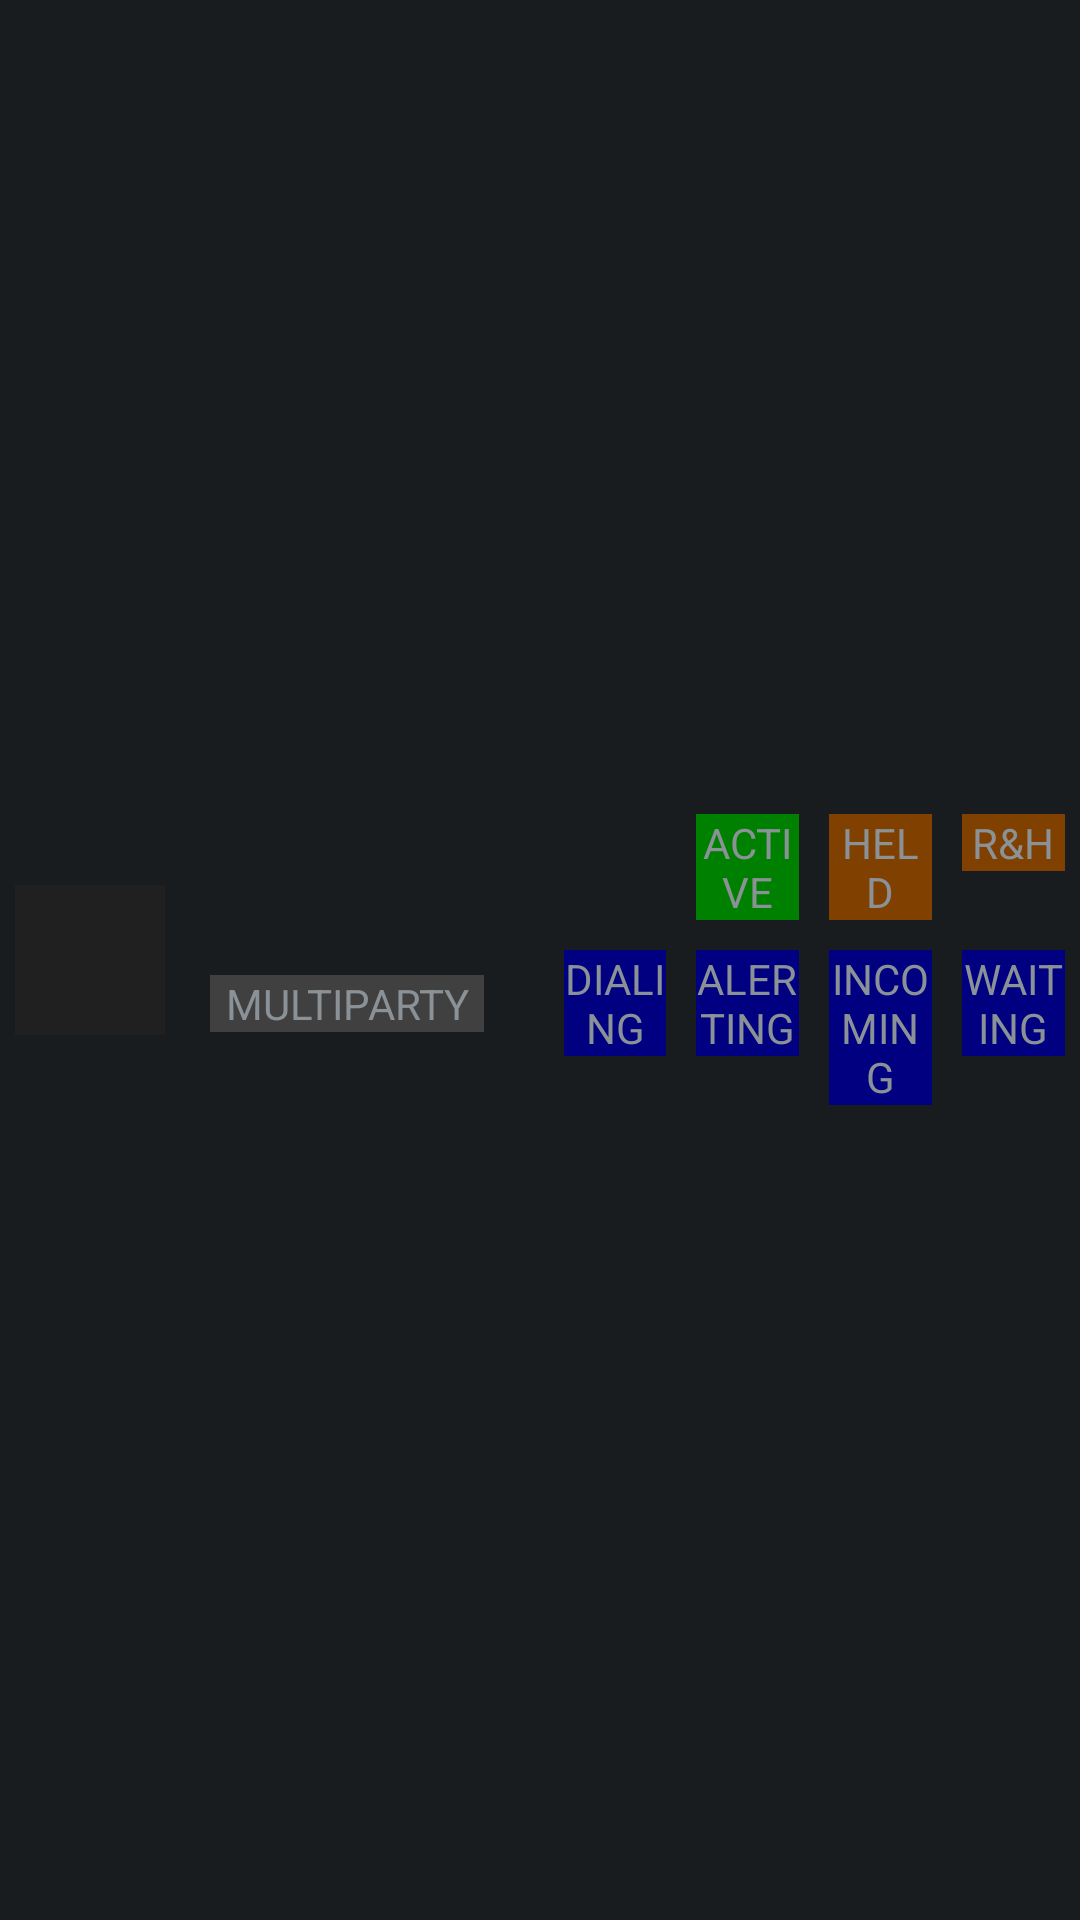

This screen was rendered from an Android layout file. Write that file and the resources it references.
<!-- AndroidManifest.xml: application theme AppTheme -->
<!-- res/layout/call_view.xml -->
<LinearLayout xmlns:android="http://schemas.android.com/apk/res/android"
    xmlns:tools="http://schemas.android.com/tools"
    android:layout_width="match_parent"
    android:layout_height="wrap_content"
    android:gravity="center_vertical"
    android:orientation="horizontal" >

    <TextView
        android:id="@+id/call_id"
        android:layout_width="50dip"
        android:layout_height="50dip"
        android:layout_marginTop="5dp"
        android:layout_marginBottom="5dp"
        android:layout_marginLeft="5dp"
        android:layout_marginRight="10dp"
        android:gravity="center|center_vertical"
        android:background="@color/call_unknown"
        android:textAppearance="?android:attr/textAppearanceLarge" />

    <LinearLayout
        android:layout_width="0dp"
        android:layout_height="wrap_content"
        android:layout_weight=".4"
        android:orientation="vertical" >

        <LinearLayout
            android:layout_width="match_parent"
            android:layout_height="wrap_content"
            android:gravity="center_vertical"
            android:orientation="horizontal"
            tools:ignore="UseCompoundDrawables" >

            <ImageView
                android:id="@+id/call_direction"
                android:layout_width="wrap_content"
                android:layout_height="wrap_content"
                android:layout_marginLeft="10dp"
                android:layout_marginRight="10dp"
                tools:ignore="ContentDescription"/>

            <TextView
                android:id="@+id/call_number"
                android:layout_width="wrap_content"
                android:layout_height="wrap_content"
                android:textAppearance="?android:attr/textAppearanceLarge" />

        </LinearLayout>

        <TextView
            android:id="@+id/call_multiparty"
            style="@style/indicator"
            android:layout_width="wrap_content"
            android:layout_height="wrap_content"
            android:paddingLeft="5dip"
            android:paddingRight="5dip"
            android:background="@color/ind_off"
            android:text="@string/call_multiparty" />

    </LinearLayout>

    <LinearLayout
        android:layout_width="0dp"
        android:layout_height="wrap_content"
        android:layout_weight=".6"
        android:orientation="vertical" >

        <LinearLayout
            android:layout_width="match_parent"
            android:layout_height="wrap_content"
            android:orientation="horizontal" >

            <TextView
                style="@style/indicator"
                android:layout_width="0dp"
                android:layout_height="wrap_content"
                android:layout_weight="1"
                android:visibility="invisible" />

            <TextView
                android:id="@+id/call_state_active"
                style="@style/indicator"
                android:layout_width="0dp"
                android:layout_height="wrap_content"
                android:layout_weight="1"
                android:background="@color/call_active"
                android:text="@string/call_state_active" />

            <TextView
                android:id="@+id/call_state_held"
                style="@style/indicator"
                android:layout_width="0dp"
                android:layout_height="wrap_content"
                android:layout_weight="1"
                android:background="@color/call_held"
                android:text="@string/call_state_held" />

            <TextView
                android:id="@+id/call_state_held_by_rnh"
                style="@style/indicator"
                android:layout_width="0dp"
                android:layout_height="wrap_content"
                android:layout_weight="1"
                android:background="@color/call_held"
                android:text="@string/call_state_held_by_rnh" />

        </LinearLayout>

        <LinearLayout
            android:layout_width="match_parent"
            android:layout_height="wrap_content"
            android:orientation="horizontal" >

            <TextView
                android:id="@+id/call_state_dialing"
                style="@style/indicator"
                android:layout_width="0dp"
                android:layout_height="wrap_content"
                android:layout_weight="1"
                android:background="@color/call_new"
                android:text="@string/call_state_dialing" />

            <TextView
                android:id="@+id/call_state_alerting"
                style="@style/indicator"
                android:layout_width="0dp"
                android:layout_height="wrap_content"
                android:layout_weight="1"
                android:background="@color/call_new"
                android:text="@string/call_state_alerting" />

            <TextView
                android:id="@+id/call_state_incoming"
                style="@style/indicator"
                android:layout_width="0dp"
                android:layout_height="wrap_content"
                android:layout_weight="1"
                android:background="@color/call_new"
                android:text="@string/call_state_incoming" />

            <TextView
                android:id="@+id/call_state_waiting"
                style="@style/indicator"
                android:layout_width="0dp"
                android:layout_height="wrap_content"
                android:layout_weight="1"
                android:background="@color/call_new"
                android:text="@string/call_state_waiting" />

        </LinearLayout>

    </LinearLayout>

</LinearLayout>
<!-- resources referenced by this layout -->
<resources>
  <color name="call_active">#008000</color>
  <color name="call_held">#804000</color>
  <color name="call_new">#000080</color>
  <color name="call_unknown">#202020</color>
  <color name="ind_off">#404040</color>
  <string name="call_multiparty">MULTIPARTY</string>
  <string name="call_state_active">ACTIVE</string>
  <string name="call_state_alerting">ALERTING</string>
  <string name="call_state_dialing">DIALING</string>
  <string name="call_state_held">HELD</string>
  <string name="call_state_held_by_rnh">R&amp;H</string>
  <string name="call_state_incoming">INCOMING</string>
  <string name="call_state_waiting">WAITING</string>
  <style name="indicator">
          <item name="android:layout_marginTop">5dp</item>
          <item name="android:layout_marginBottom">5dp</item>
          <item name="android:layout_marginLeft">5dp</item>
          <item name="android:layout_marginRight">5dp</item>
          <item name="android:gravity">center</item>
      </style>
  <style name="AppTheme" parent="AppBaseTheme">
          
      </style>
  <style name="AppBaseTheme" parent="android:Theme.Light">
          
      </style>
</resources>
